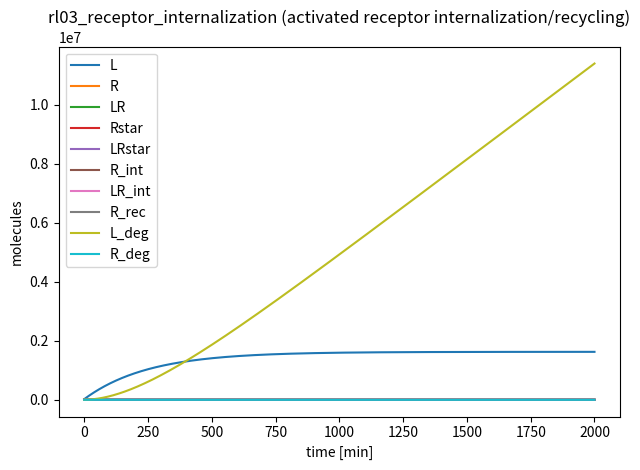

Write Python code to recreate this figure.
# rl03_receptor_internalization.py
import numpy as np
from scipy.integrate import solve_ivp
import matplotlib.pyplot as plt

# ============================================================================
# Family 3 (Receptor–Ligand) — Internalization and recycling of activated receptor
# ============================================================================
MODEL_NAME = "rl03_receptor_internalization"

SPECIES_NAMES = [
    "L",          # S0: extracellular ligand (high copy)
    "R",          # S1: free surface receptor (low copy)
    "LR",         # S2: surface ligand–receptor complex (low-to-mid copy)
    "Rstar",      # S3: activated surface receptor (low copy)
    "LRstar",     # S4: activated ligand-bound receptor (low copy)
    "R_int",      # S5: internalized receptor (low copy)
    "LR_int",     # S6: internalized complex (low copy)
    "R_rec",      # S7: recycling endosome receptor pool (low copy)
    "L_deg",      # S8: degraded/cleared ligand pool (high copy sink)
    "R_deg",      # S9: degraded receptor sink (low copy sink)
]

# ===== PARAMETERS ============================================================
# Units:
#  - bimolecular binding: 1/(molecule*min)
#  - first-order rates: /min
#  - production fluxes: molecules/min
PARAMS = {
    # Ligand supply and extracellular clearance
    "J_L_in": 6500.0,     # molecules/min
    "k_L_clear": 0.004,   # /min

    # Binding/unbinding at surface
    "k_on": 3.0e-6,       # 1/(molecule*min)
    "k_off": 0.030,       # /min

    # Activation steps (surface)
    "k_act_LR": 0.018,    # LR -> LRstar (/min)
    "k_act_R": 0.0015,    # R -> Rstar (/min) basal activation (ligand-independent)

    # Deactivation at surface
    "k_deact_Rstar": 0.006,     # Rstar -> R (/min)
    "k_deact_LRstar": 0.004,    # LRstar -> LR (/min)

    # Internalization (activated internalizes faster)
    "k_int_R": 0.0012,       # R -> R_int (/min)
    "k_int_LR": 0.0025,      # LR -> LR_int (/min)
    "k_int_Rstar": 0.0048,   # Rstar -> R_int (/min)
    "k_int_LRstar": 0.0060,  # LRstar -> LR_int (/min)

    # Sorting from internal pool to recycling compartment
    "k_sort_R": 0.010,       # R_int -> R_rec (/min)
    "k_sort_LR": 0.008,      # LR_int -> R_rec + L_deg (/min) (ligand dissociates/degraded)

    # Recycling to surface
    "k_recycle": 0.006,      # R_rec -> R (/min)

    # Degradation (fraction of internal receptors degraded)
    "k_deg_Rint": 0.0012,    # R_int -> R_deg (/min)
    "k_deg_Rrec": 0.0006,    # R_rec -> R_deg (/min)

    # Receptor synthesis (keeps low-copy receptor pool plausible)
    "k_syn_R": 0.25,         # molecules/min
    "k_deg_Rsurf": 0.0008,   # /min
}

# ===== INITIAL CONDITIONS ====================================================
Y0 = [
    20000.0,  # L
    120.0,    # R
    30.0,     # LR
    10.0,     # Rstar
    8.0,      # LRstar
    20.0,     # R_int
    10.0,     # LR_int
    18.0,     # R_rec
    0.0,      # L_deg
    0.0,      # R_deg
]

TSPAN = (0.0, 2000.0)  # minutes

def dYdt(t, Y):
    p = PARAMS
    L, R, LR, Rstar, LRstar, Rint, LRint, Rrec, Ldeg, Rdeg = Y

    # Ligand influx and clearance
    v_L_in = p["J_L_in"]
    v_L_clear = p["k_L_clear"] * L

    # Binding/unbinding at surface (R binds ligand; activated species are treated separately)
    v_on = p["k_on"] * L * R
    v_off = p["k_off"] * LR

    # Activation/deactivation at surface
    v_act_LR = p["k_act_LR"] * LR
    v_act_R = p["k_act_R"] * R

    v_deact_Rstar = p["k_deact_Rstar"] * Rstar
    v_deact_LRstar = p["k_deact_LRstar"] * LRstar

    # Internalization (activated internalizes faster)
    v_int_R = p["k_int_R"] * R
    v_int_LR = p["k_int_LR"] * LR
    v_int_Rstar = p["k_int_Rstar"] * Rstar
    v_int_LRstar = p["k_int_LRstar"] * LRstar

    # Sorting to recycling compartment + ligand degradation from internalized complexes
    v_sort_R = p["k_sort_R"] * Rint
    v_sort_LR = p["k_sort_LR"] * LRint

    # Recycling to surface
    v_recycle = p["k_recycle"] * Rrec

    # Degradation
    v_deg_Rint = p["k_deg_Rint"] * Rint
    v_deg_Rrec = p["k_deg_Rrec"] * Rrec
    v_deg_Rsurf = p["k_deg_Rsurf"] * R

    # Receptor synthesis
    v_syn_R = p["k_syn_R"]

    dL = v_L_in - v_L_clear - v_on + v_off
    dR = v_syn_R - v_deg_Rsurf - v_on + v_off - v_act_R + v_deact_Rstar - v_int_R + v_recycle
    dLR = v_on - v_off - v_act_LR + v_deact_LRstar - v_int_LR
    dRstar = v_act_R - v_deact_Rstar - v_int_Rstar
    dLRstar = v_act_LR - v_deact_LRstar - v_int_LRstar

    # Internal pools: receive internalization, lose by sorting and degradation
    dRint = v_int_R + v_int_Rstar - v_sort_R - v_deg_Rint
    dLRint = v_int_LR + v_int_LRstar - v_sort_LR

    # Recycling compartment: receives sorted receptors (including from LRint after ligand is removed),
    # loses by recycling and degradation
    dRrec = v_sort_R + v_sort_LR - v_recycle - v_deg_Rrec

    # Degraded pools
    dLdeg = v_L_clear + v_sort_LR
    dRdeg = v_deg_Rint + v_deg_Rrec + v_deg_Rsurf

    return np.array([dL, dR, dLR, dRstar, dLRstar, dRint, dLRint, dRrec, dLdeg, dRdeg], dtype=float)

# ===== SELF-TEST / MICRO-AUDIT ==============================================
if __name__ == "__main__":
    t_span = TSPAN
    t_eval = np.linspace(t_span[0], t_span[1], 2000)
    sol = solve_ivp(dYdt, t_span, Y0, t_eval=t_eval, method="Radau", rtol=1e-7, atol=1e-9)

    # Micro-audit: per-species q80/q99 labels
    labels = []
    for i, name in enumerate(SPECIES_NAMES):
        y = sol.y[i]
        q80 = np.quantile(y, 0.80)
        q99 = np.quantile(y, 0.99)
        label = int((q80 < 200) and (q99 < 200))
        labels.append(label)
        print(f"{name}: q80={q80:.2f}, q99={q99:.2f}, label={label}")

    n1 = sum(labels)
    n0 = len(labels) - n1
    print(f"Summary: label1={n1}, label0={n0}")
    if n1 == 0 or n0 == 0:
        print("WARNING: monoclass model (may not be useful for training)")

    # Optional plot (preview)
    for i in range(sol.y.shape[0]):
        plt.plot(sol.t, sol.y[i], label=SPECIES_NAMES[i])
    plt.xlabel("time [min]")
    plt.ylabel("molecules")
    plt.title("rl03_receptor_internalization (activated receptor internalization/recycling)")
    plt.legend()
    plt.tight_layout()
    plt.savefig("rl03_receptor_internalization_preview.png", dpi=220)


var_names = SPECIES_NAMES

def model_odes(t, y):
    return dYdt(t, y)
